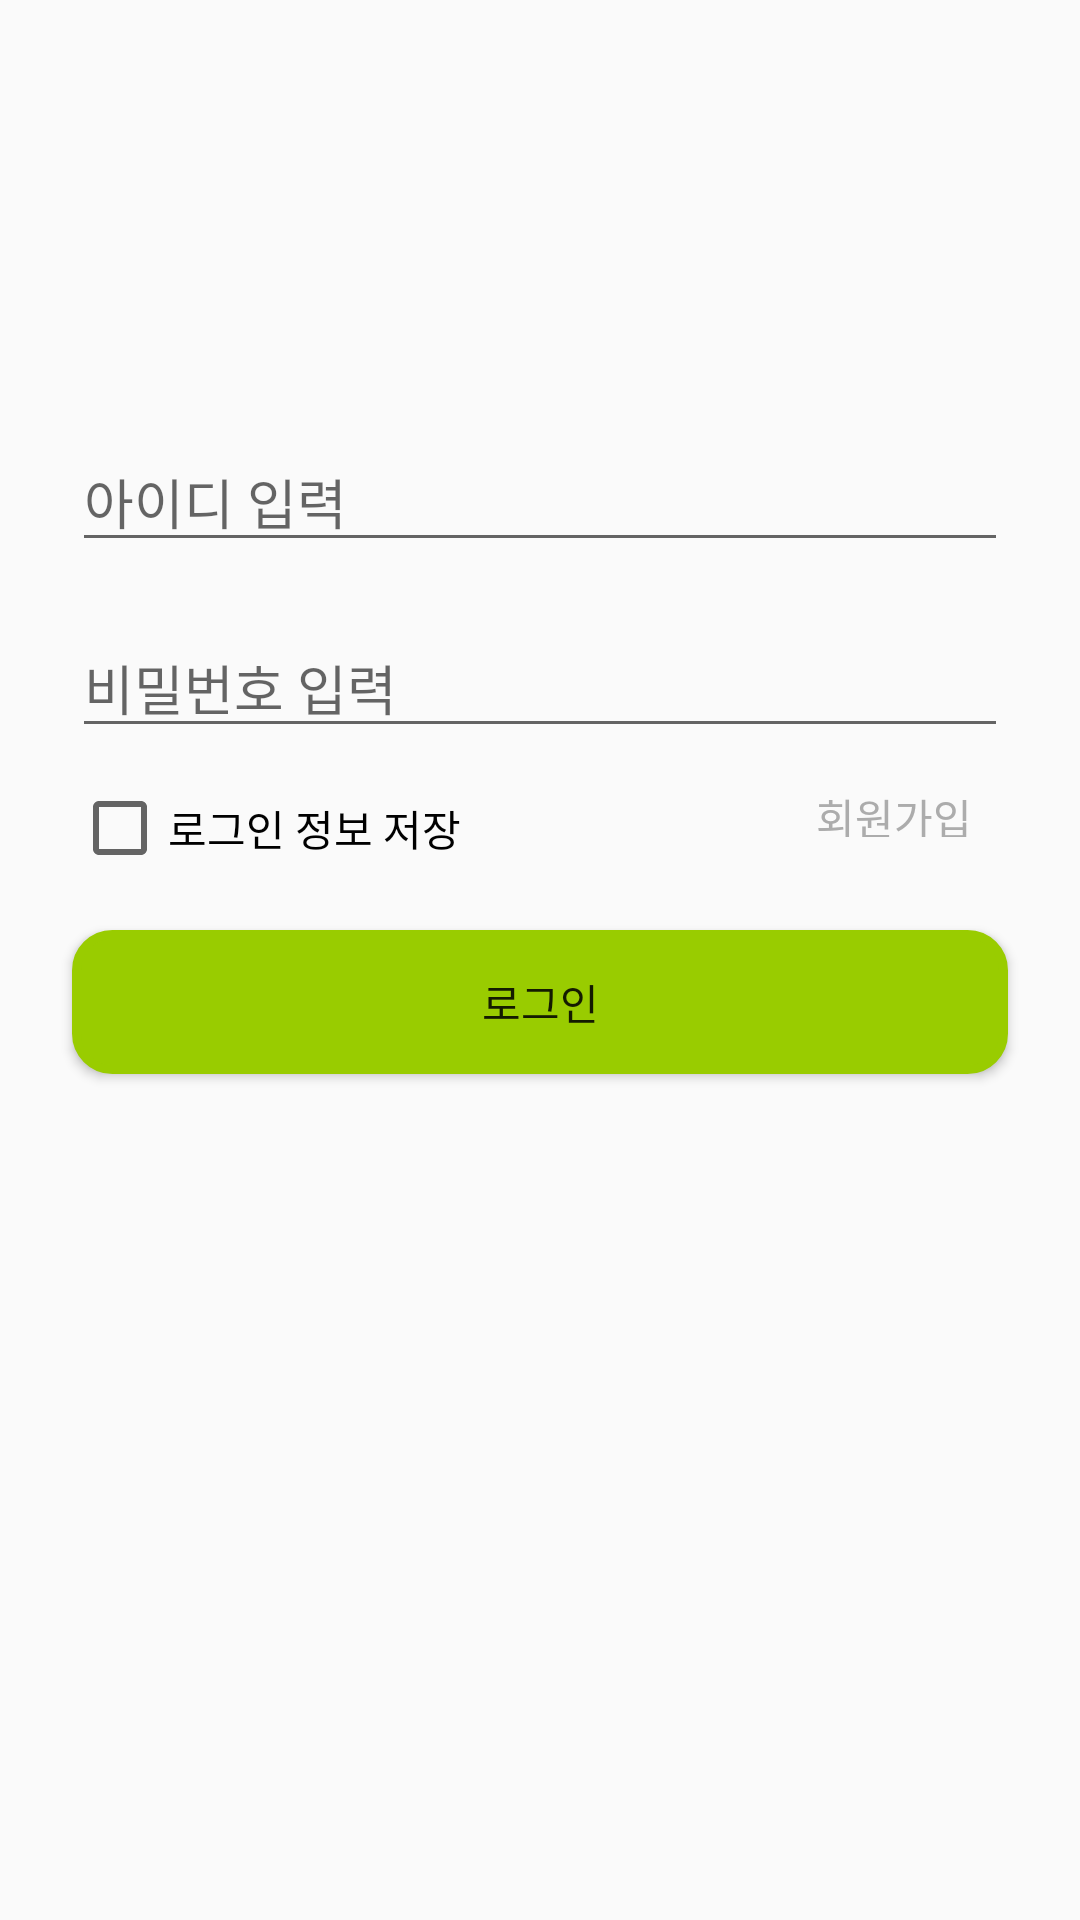

Reconstruct the res/layout file that produces this screen, plus the resources it refers to.
<!-- AndroidManifest.xml: application theme Theme.ProjectVegan -->
<!-- res/layout/activity_login.xml -->
<?xml version="1.0" encoding="utf-8"?>
<androidx.constraintlayout.widget.ConstraintLayout xmlns:android="http://schemas.android.com/apk/res/android"
    xmlns:app="http://schemas.android.com/apk/res-auto"
    xmlns:tools="http://schemas.android.com/tools"
    android:layout_width="match_parent"
    android:layout_height="match_parent"
    tools:context=".Login">

    <EditText
        android:id="@+id/edt_login_id"
        android:layout_width="match_parent"
        android:layout_height="wrap_content"
        android:layout_marginStart="24dp"
        android:layout_marginTop="144dp"
        android:layout_marginEnd="24dp"
        android:ems="10"
        android:hint="아이디 입력"
        android:inputType="textPersonName"
        app:layout_constraintEnd_toEndOf="parent"
        app:layout_constraintHorizontal_bias="0.0"
        app:layout_constraintStart_toStartOf="parent"
        app:layout_constraintTop_toTopOf="parent" />

    <EditText
        android:id="@+id/edt_login_pw"
        android:layout_width="match_parent"
        android:layout_height="wrap_content"
        android:layout_marginStart="24dp"
        android:layout_marginTop="206dp"
        android:layout_marginEnd="24dp"
        android:ems="10"
        android:hint="비밀번호 입력"
        android:inputType="textPassword"
        app:layout_constraintEnd_toEndOf="parent"
        app:layout_constraintHorizontal_bias="0.0"
        app:layout_constraintStart_toStartOf="parent"
        app:layout_constraintTop_toTopOf="parent" />

    <Button
        android:id="@+id/btn_login"
        android:layout_width="match_parent"
        android:layout_height="wrap_content"
        android:layout_marginStart="24dp"
        android:layout_marginTop="310dp"
        android:layout_marginEnd="24dp"
        android:background="@drawable/img_round_button"
        android:text="로그인"
        app:layout_constraintEnd_toEndOf="parent"
        app:layout_constraintHorizontal_bias="0.0"
        app:layout_constraintStart_toStartOf="parent"
        app:layout_constraintTop_toTopOf="parent" />

    <TextView
        android:id="@+id/tv_join"
        style="@style/Widget.AppCompat.Button.Borderless.Colored"
        android:layout_width="match_parent"
        android:layout_height="37dp"
        android:layout_marginStart="200dp"
        android:layout_marginTop="252dp"
        android:layout_marginEnd="24dp"
        android:gravity="right|top"
        android:text="회원가입"
        android:textColor="#ACACAC"
        app:layout_constraintEnd_toEndOf="parent"
        app:layout_constraintHorizontal_bias="0.0"
        app:layout_constraintStart_toStartOf="parent"
        app:layout_constraintTop_toTopOf="parent" />

    <CheckBox
        android:id="@+id/cb_login"
        android:layout_width="wrap_content"
        android:layout_height="wrap_content"
        android:layout_marginStart="24dp"
        android:layout_marginTop="260dp"
        android:text="로그인 정보 저장"
        app:layout_constraintStart_toStartOf="parent"
        app:layout_constraintTop_toTopOf="parent" />

</androidx.constraintlayout.widget.ConstraintLayout>
<!-- resources referenced by this layout -->
<resources>
  <!-- drawable img_round_button (drawable) -->
  <?xml version="1.0" encoding="UTF-8"?>
  <shape xmlns:android="http://schemas.android.com/apk/res/android">
      <solid android:color="#FF99CC00" />
      <stroke android:width="3dp"
          android:color="#FF99CC00" />
  
      <padding android:left="1dp"
          android:top="1dp"
          android:right="1dp"
          android:bottom="1dp" />
  
      <corners android:radius="12dp" />
      
  </shape>
  <style name="Theme.ProjectVegan" parent="Theme.AppCompat.Light">
          
          <item name="colorPrimary">@color/white</item>
          <item name="colorPrimaryVariant">@color/white</item>
          <item name="colorOnPrimary">@color/white</item>
          
          <item name="colorSecondary">@color/teal_200</item>
          <item name="colorSecondaryVariant">@color/teal_700</item>
          <item name="colorOnSecondary">@color/black</item>
          
          <item name="android:statusBarColor" tools:targetApi="l">?attr/colorPrimaryVariant</item>
          
          <item name="android:windowTranslucentStatus">true</item>
          <item name="android:windowTranslucentNavigation">true</item>
          <item name="drawerArrowStyle">@style/DrawerArrowStyle</item>
  
  
      </style>
  <style name="DrawerArrowStyle" parent="Widget.AppCompat.DrawerArrowToggle">
          <item name="color">@color/black</item>
      </style>
  <!-- not gathered from this repository: default colours our renderer supplied (Android Studio template values) -->
  <color name="teal_200">#FF03DAC5</color>
  <color name="teal_700">#FF018786</color>
  <color name="black">#FF000000</color>
  <color name="white">#FFFFFFFF</color>
</resources>
